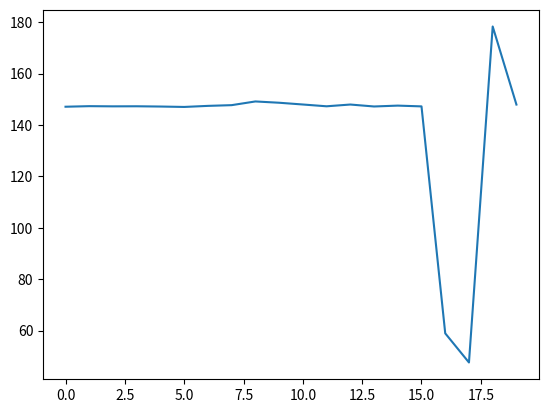

This figure's Python source:
from matplotlib import pyplot as plt

data = [
    147.095, 147.315, 147.243, 147.271, 147.169, 147.01, 147.426, 147.707, 149.149, 148.645, 147.962, 147.264, 147.95, 147.19, 147.528, 147.228, 58.9111, 47.5723, 178.323, 147.935
]

plt.plot(data)
# plt.plot(data_mean)
# [plt.axvline(x = outlier, color = 'red') for outlier in outliers]
plt.show()